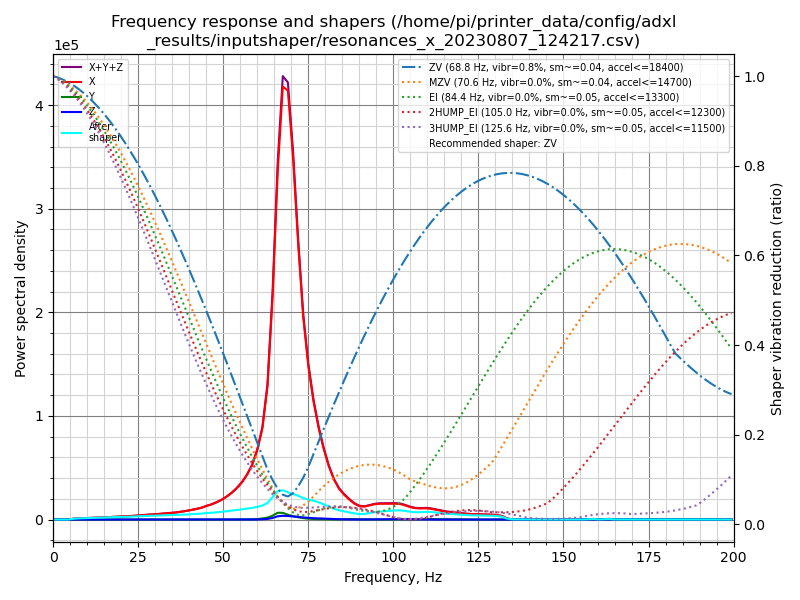

The file beside this chart, header and first rows:
freq, psd_x, psd_y, psd_z, psd_xyz
0.0, 3.834e+03, 4.315e+01, 4.319e+01, 3.920e+03
1.5, 2.829e+03, 7.283e+01, 8.292e+01, 2.985e+03
3.0, 7.972e+02, 6.997e+01, 4.544e+01, 9.126e+02
4.5, 1.835e+03, 8.068e+01, 3.188e+01, 1.947e+03
6.0, 5.096e+03, 7.931e+01, 2.753e+01, 5.203e+03
7.5, 8.617e+03, 1.147e+02, 2.636e+01, 8.758e+03
9.0, 1.188e+04, 1.164e+02, 2.768e+01, 1.203e+04
10.5, 1.575e+04, 1.219e+02, 3.117e+01, 1.591e+04
12.0, 2.072e+04, 1.508e+02, 2.933e+01, 2.090e+04
13.5, 2.585e+04, 1.669e+02, 2.422e+01, 2.604e+04
15.0, 3.231e+04, 1.777e+02, 2.397e+01, 3.251e+04
16.5, 4.014e+04, 2.043e+02, 2.325e+01, 4.036e+04
18.0, 4.866e+04, 2.399e+02, 2.929e+01, 4.893e+04
19.5, 5.572e+04, 2.834e+02, 3.348e+01, 5.603e+04
21.0, 6.311e+04, 2.967e+02, 3.220e+01, 6.344e+04
22.5, 7.388e+04, 3.435e+02, 2.955e+01, 7.425e+04
24.0, 8.859e+04, 4.187e+02, 3.897e+01, 8.904e+04
25.5, 1.041e+05, 4.777e+02, 2.799e+01, 1.046e+05
27.0, 1.200e+05, 5.352e+02, 2.946e+01, 1.205e+05
28.5, 1.372e+05, 6.078e+02, 4.525e+01, 1.378e+05
30.0, 1.534e+05, 7.507e+02, 5.670e+01, 1.542e+05
31.5, 1.739e+05, 8.111e+02, 6.675e+01, 1.747e+05
33.0, 1.975e+05, 7.706e+02, 8.560e+01, 1.983e+05
34.5, 2.201e+05, 7.495e+02, 8.253e+01, 2.209e+05
36.0, 2.454e+05, 7.824e+02, 6.536e+01, 2.462e+05
37.5, 2.809e+05, 9.569e+02, 4.392e+01, 2.819e+05
39.0, 3.216e+05, 1.152e+03, 3.270e+01, 3.228e+05
40.5, 3.711e+05, 1.274e+03, 5.328e+01, 3.724e+05
42.0, 4.273e+05, 1.272e+03, 1.081e+02, 4.287e+05
43.5, 4.926e+05, 1.143e+03, 1.856e+02, 4.940e+05
45.0, 5.897e+05, 1.126e+03, 2.361e+02, 5.911e+05
46.5, 6.798e+05, 1.421e+03, 2.646e+02, 6.814e+05
48.0, 7.998e+05, 2.201e+03, 2.195e+02, 8.022e+05
49.5, 9.437e+05, 2.995e+03, 1.554e+02, 9.468e+05
51.0, 1.131e+06, 3.180e+03, 2.544e+02, 1.134e+06
52.5, 1.358e+06, 2.943e+03, 1.625e+03, 1.363e+06
54.0, 1.643e+06, 6.402e+03, 4.658e+03, 1.654e+06
55.5, 2.000e+06, 1.064e+04, 4.976e+03, 2.015e+06
57.0, 2.473e+06, 9.402e+03, 1.669e+03, 2.484e+06
58.5, 3.090e+06, 1.161e+04, 1.489e+03, 3.103e+06
60.0, 4.032e+06, 2.768e+04, 6.204e+03, 4.066e+06
61.5, 5.415e+06, 6.702e+04, 1.760e+04, 5.499e+06
63.0, 8.106e+06, 1.197e+05, 3.743e+04, 8.263e+06
64.5, 1.389e+07, 2.413e+05, 9.976e+04, 1.423e+07
66.0, 2.216e+07, 4.331e+05, 2.095e+05, 2.280e+07
67.5, 2.825e+07, 4.369e+05, 2.455e+05, 2.893e+07
69.0, 2.860e+07, 3.201e+05, 2.347e+05, 2.915e+07
70.5, 2.470e+07, 2.261e+05, 2.145e+05, 2.514e+07
72.0, 1.923e+07, 1.598e+05, 1.809e+05, 1.957e+07
73.5, 1.438e+07, 1.031e+05, 1.490e+05, 1.463e+07
75.0, 1.112e+07, 6.364e+04, 1.228e+05, 1.130e+07
76.5, 8.762e+06, 4.139e+04, 1.026e+05, 8.905e+06
78.0, 6.930e+06, 3.166e+04, 8.743e+04, 7.049e+06
79.5, 5.436e+06, 1.974e+04, 7.295e+04, 5.528e+06
81.0, 4.192e+06, 7.451e+03, 5.729e+04, 4.257e+06
82.5, 3.206e+06, 6.044e+03, 4.120e+04, 3.253e+06
84.0, 2.510e+06, 1.866e+04, 2.713e+04, 2.556e+06
85.5, 2.060e+06, 3.391e+04, 1.744e+04, 2.111e+06
87.0, 1.689e+06, 3.915e+04, 1.190e+04, 1.740e+06
88.5, 1.364e+06, 3.642e+04, 7.050e+03, 1.408e+06
... 74 more rows
